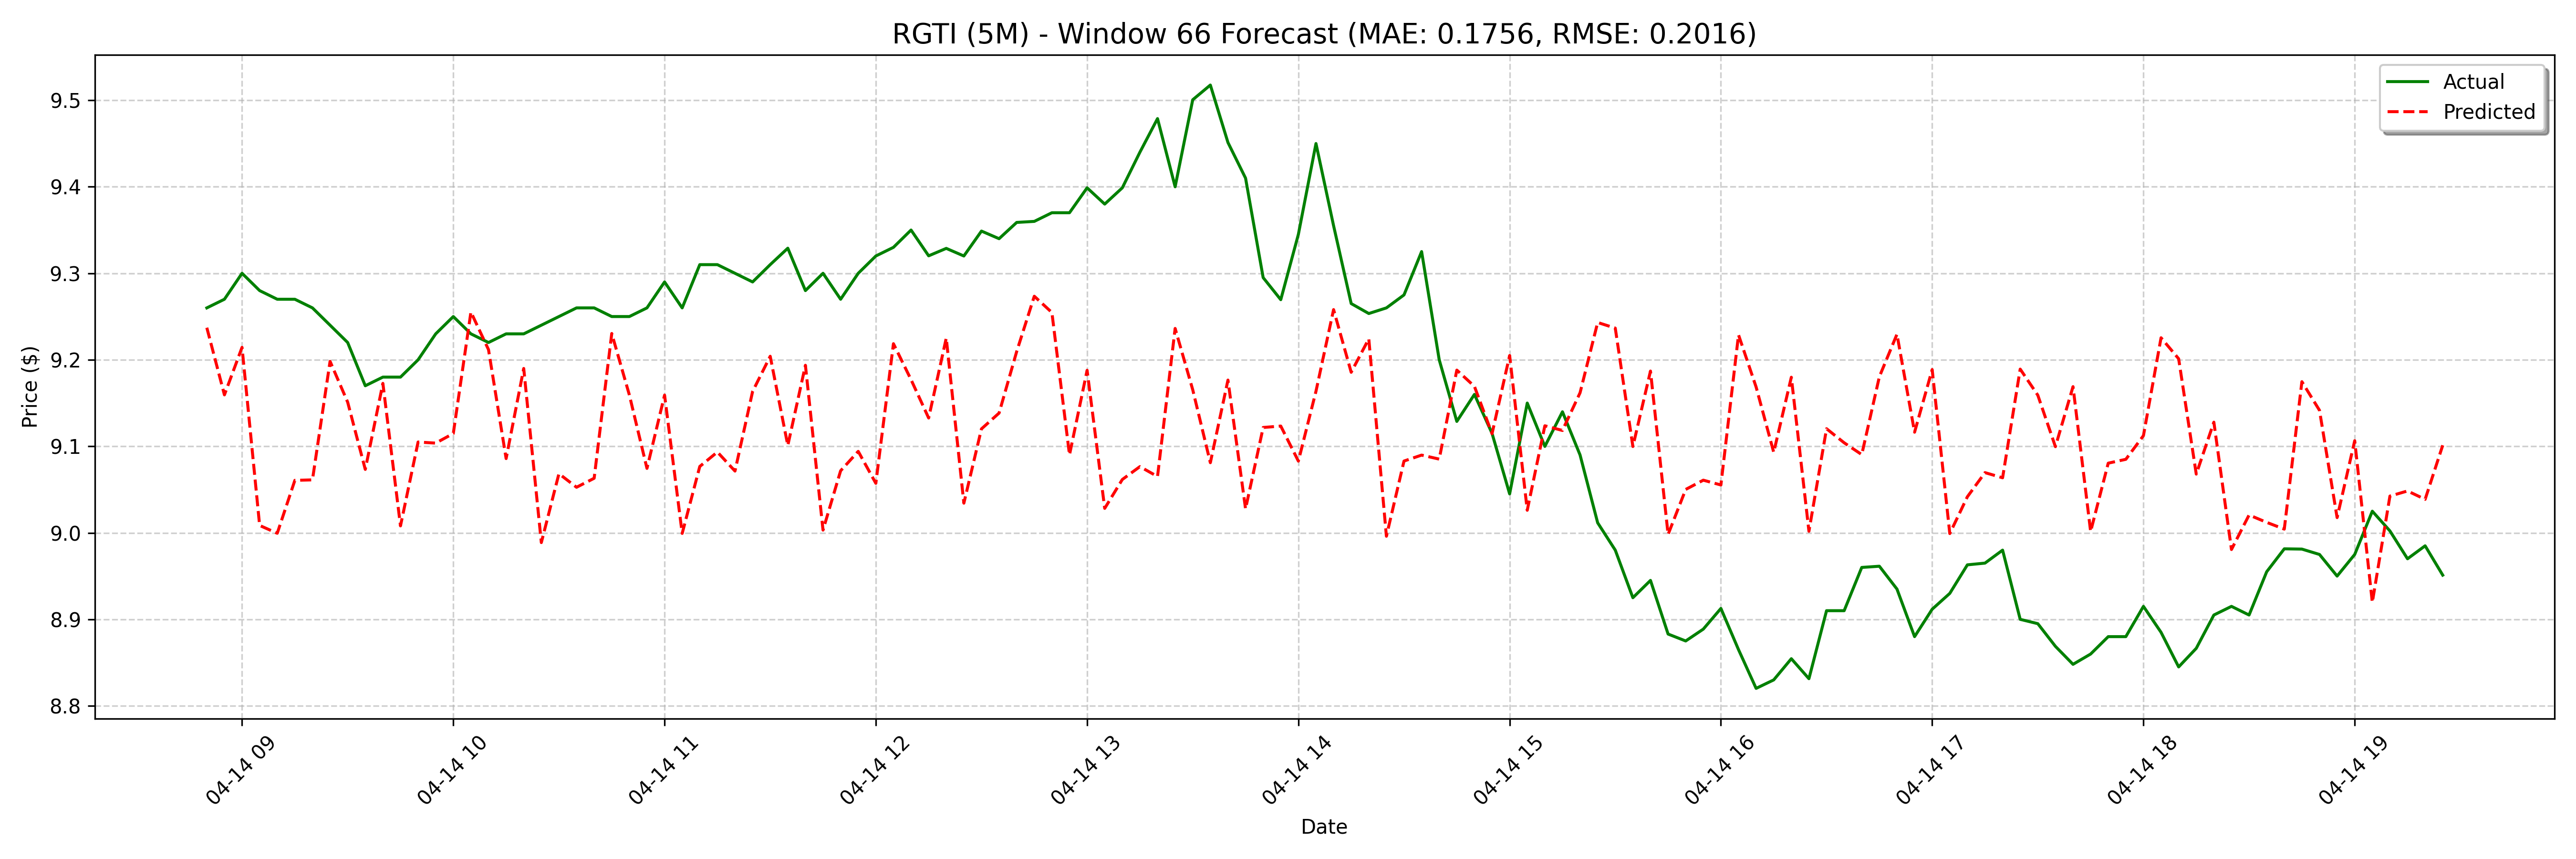

The file beside this chart, header and first rows:
date, actual, forecast
2025-04-14 08:50:00, 9.26, 9.237
2025-04-14 08:55:00, 9.27, 9.159
2025-04-14 09:00:00, 9.3, 9.214
2025-04-14 09:05:00, 9.28, 9.009
2025-04-14 09:10:00, 9.27, 8.999
2025-04-14 09:15:00, 9.27, 9.061
2025-04-14 09:20:00, 9.26, 9.061
2025-04-14 09:25:00, 9.24, 9.198
2025-04-14 09:30:00, 9.22, 9.151
2025-04-14 09:35:00, 9.17, 9.073
2025-04-14 09:40:00, 9.18, 9.173
2025-04-14 09:45:00, 9.18, 9.008
2025-04-14 09:50:00, 9.2, 9.105
2025-04-14 09:55:00, 9.23, 9.104
2025-04-14 10:00:00, 9.25, 9.115
2025-04-14 10:05:00, 9.23, 9.255
2025-04-14 10:10:00, 9.22, 9.212
2025-04-14 10:15:00, 9.23, 9.086
2025-04-14 10:20:00, 9.23, 9.19
2025-04-14 10:25:00, 9.24, 8.989
2025-04-14 10:30:00, 9.25, 9.068
2025-04-14 10:35:00, 9.26, 9.053
2025-04-14 10:40:00, 9.26, 9.063
2025-04-14 10:45:00, 9.25, 9.23
2025-04-14 10:50:00, 9.25, 9.159
2025-04-14 10:55:00, 9.26, 9.074
2025-04-14 11:00:00, 9.29, 9.159
2025-04-14 11:05:00, 9.26, 8.999
2025-04-14 11:10:00, 9.31, 9.077
2025-04-14 11:15:00, 9.31, 9.093
2025-04-14 11:20:00, 9.3, 9.071
2025-04-14 11:25:00, 9.29, 9.163
2025-04-14 11:30:00, 9.31, 9.204
2025-04-14 11:35:00, 9.329, 9.101
2025-04-14 11:40:00, 9.28, 9.194
2025-04-14 11:45:00, 9.3, 9.003
2025-04-14 11:50:00, 9.27, 9.072
2025-04-14 11:55:00, 9.3, 9.094
2025-04-14 12:00:00, 9.32, 9.057
2025-04-14 12:05:00, 9.33, 9.219
2025-04-14 12:10:00, 9.35, 9.177
2025-04-14 12:15:00, 9.32, 9.133
2025-04-14 12:20:00, 9.329, 9.225
2025-04-14 12:25:00, 9.32, 9.034
2025-04-14 12:30:00, 9.349, 9.12
2025-04-14 12:35:00, 9.34, 9.138
2025-04-14 12:40:00, 9.359, 9.21
2025-04-14 12:45:00, 9.36, 9.273
2025-04-14 12:50:00, 9.37, 9.255
2025-04-14 12:55:00, 9.37, 9.09
2025-04-14 13:00:00, 9.399, 9.188
2025-04-14 13:05:00, 9.38, 9.028
2025-04-14 13:10:00, 9.399, 9.062
2025-04-14 13:15:00, 9.44, 9.077
2025-04-14 13:20:00, 9.479, 9.065
2025-04-14 13:25:00, 9.4, 9.236
2025-04-14 13:30:00, 9.501, 9.165
2025-04-14 13:35:00, 9.518, 9.081
2025-04-14 13:40:00, 9.451, 9.177
2025-04-14 13:45:00, 9.41, 9.028
... 68 more rows
